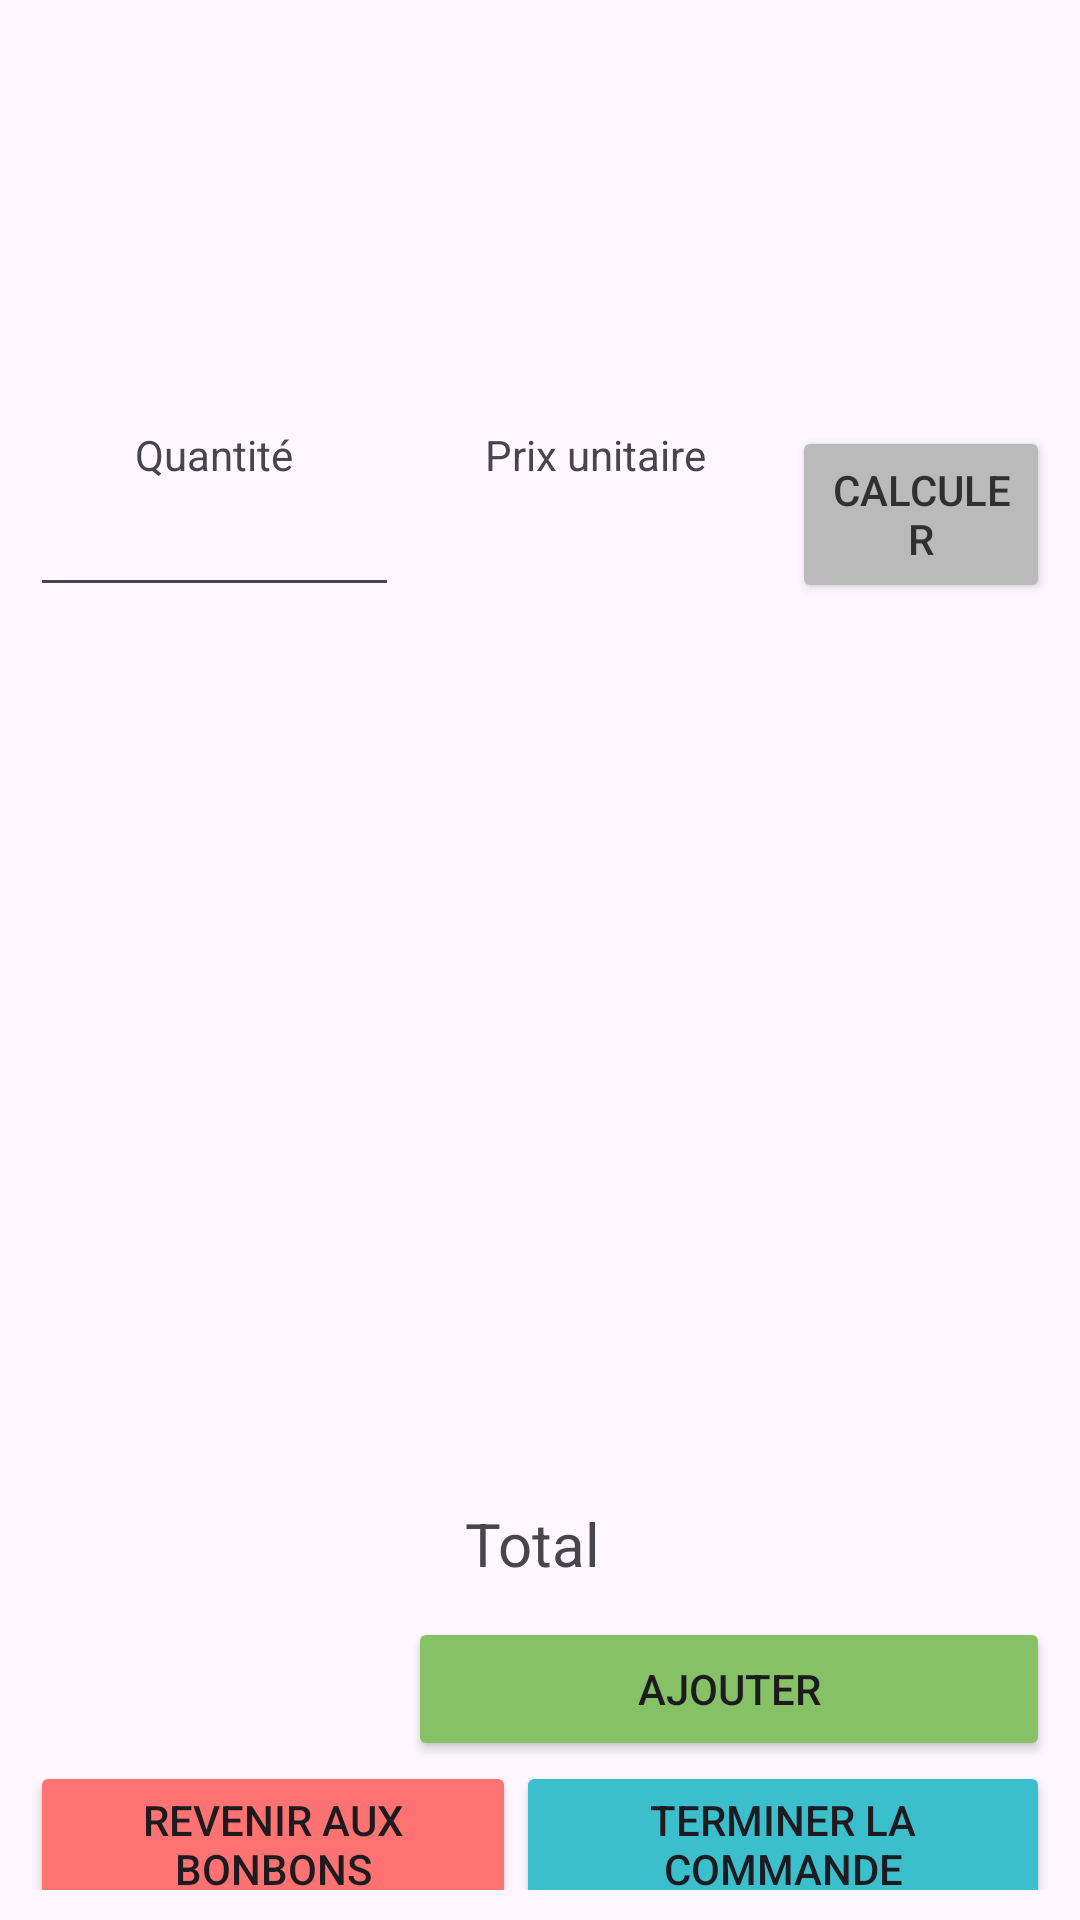

This screen was rendered from an Android layout file. Write that file and the resources it references.
<!-- AndroidManifest.xml: application theme Theme.Vanille -->
<!-- res/layout/activity_produit.xml -->
<?xml version="1.0" encoding="utf-8"?>
<androidx.constraintlayout.widget.ConstraintLayout xmlns:android="http://schemas.android.com/apk/res/android"
    xmlns:app="http://schemas.android.com/apk/res-auto"
    xmlns:tools="http://schemas.android.com/tools"
    android:layout_width="match_parent"
    android:layout_height="match_parent"
    tools:context=".controller.ProduitActivity">

    <LinearLayout
        android:layout_width="match_parent"
        android:layout_height="match_parent"
        android:layout_marginStart="10dp"
        android:layout_marginTop="45dp"
        android:layout_marginEnd="10dp"
        android:layout_marginBottom="10dp"
        android:orientation="vertical"
        app:layout_constraintBottom_toBottomOf="parent"
        app:layout_constraintEnd_toEndOf="parent"
        app:layout_constraintStart_toStartOf="parent"
        app:layout_constraintTop_toTopOf="parent">

        <LinearLayout
            android:layout_width="match_parent"
            android:layout_height="97dp"
            android:orientation="vertical">

            <TextView
                android:id="@+id/labelTitre"
                android:layout_width="match_parent"
                android:layout_height="wrap_content"
                android:textAlignment="center"
                android:textSize="18sp" />

            <TextView
                android:id="@+id/labelPromo"
                android:layout_width="match_parent"
                android:layout_height="46dp"
                android:textAlignment="center"
                android:textColor="#FF1414"
                android:textSize="16sp"
                android:textStyle="bold" />
        </LinearLayout>

        <LinearLayout
            android:layout_width="match_parent"
            android:layout_height="359dp"
            android:orientation="vertical">

            <LinearLayout
                android:layout_width="match_parent"
                android:layout_height="355dp"
                android:backgroundTint="#8F3D3D"
                android:orientation="horizontal">

                <LinearLayout
                    android:layout_width="123dp"
                    android:layout_height="102dp"
                    android:orientation="vertical">

                    <TextView
                        android:id="@+id/labelQuantite"
                        android:layout_width="match_parent"
                        android:layout_height="wrap_content"
                        android:text="Quantité"
                        android:textAlignment="center" />

                    <EditText
                        android:id="@+id/editQuantite"
                        android:layout_width="match_parent"
                        android:layout_height="wrap_content"
                        android:ems="10"
                        android:inputType="number" />

                </LinearLayout>

                <LinearLayout
                    android:layout_width="131dp"
                    android:layout_height="103dp"
                    android:orientation="vertical">

                    <TextView
                        android:id="@+id/labelPU"
                        android:layout_width="match_parent"
                        android:layout_height="35dp"
                        android:text="Prix unitaire"
                        android:textAlignment="center" />

                    <TextView
                        android:id="@+id/produitTxtPU"
                        android:layout_width="match_parent"
                        android:layout_height="47dp"
                        android:textAlignment="center" />

                </LinearLayout>

                <Button
                    android:id="@+id/btCalculer"
                    android:layout_width="0dp"
                    android:layout_height="59dp"
                    android:layout_weight="3"
                    android:backgroundTint="#BABABA"
                    android:text="@string/calculer"
                    android:textColor="#303030" />

            </LinearLayout>
        </LinearLayout>

        <LinearLayout
            android:layout_width="match_parent"
            android:layout_height="86dp"
            android:orientation="vertical">

            <TextView
                android:id="@+id/labelTotal"
                android:layout_width="match_parent"
                android:layout_height="16dp"
                android:layout_weight="1"
                android:text="Total "
                android:textAlignment="center"
                android:textSize="20sp" />

            <LinearLayout
                android:layout_width="match_parent"
                android:layout_height="wrap_content"
                android:baselineAligned="false"
                android:orientation="horizontal">

                <LinearLayout
                    android:layout_width="0dp"
                    android:layout_height="wrap_content"
                    android:layout_weight="1"
                    android:orientation="horizontal">

                    <TextView
                        android:id="@+id/labelTotalCalc"
                        android:layout_width="wrap_content"
                        android:layout_height="29dp"
                        android:layout_weight="1"
                        android:textAlignment="center"
                        android:textSize="20sp" />

                    <Button
                        android:id="@+id/btAjouter"
                        android:layout_width="wrap_content"
                        android:layout_height="wrap_content"
                        android:layout_weight="1"
                        android:backgroundTint="#86C166"
                        android:text="@string/ajouter" />
                </LinearLayout>

            </LinearLayout>
        </LinearLayout>

        <LinearLayout
            android:layout_width="match_parent"
            android:layout_height="144dp"
            android:orientation="vertical">

            <LinearLayout
                android:layout_width="match_parent"
                android:layout_height="86dp"
                android:orientation="horizontal">

                <Button
                    android:id="@+id/btRevenir"
                    android:layout_width="wrap_content"
                    android:layout_height="wrap_content"
                    android:layout_weight="1"
                    android:backgroundTint="#FF7272"
                    android:text="@string/bt_revenir"
                    tools:text="@string/bt_revenir" />

                <Button
                    android:id="@+id/btTerminer"
                    android:layout_width="wrap_content"
                    android:layout_height="wrap_content"
                    android:layout_weight="1"
                    android:backgroundTint="#3CBFCC"
                    android:text="@string/bt_terminercommande"
                    tools:text="@string/bt_terminercommande" />
            </LinearLayout>
        </LinearLayout>
    </LinearLayout>

</androidx.constraintlayout.widget.ConstraintLayout>
<!-- resources referenced by this layout -->
<resources>
  <string name="ajouter">AJOUTER</string>
  <string name="bt_revenir">REVENIR AUX BONBONS</string>
  <string name="bt_terminercommande">TERMINER LA COMMANDE</string>
  <string name="calculer">CALCULER</string>
  <style name="Theme.Vanille" parent="Base.Theme.Vanille" />
  <style name="Base.Theme.Vanille" parent="Theme.Material3.DayNight.NoActionBar">
          
          
      </style>
</resources>
